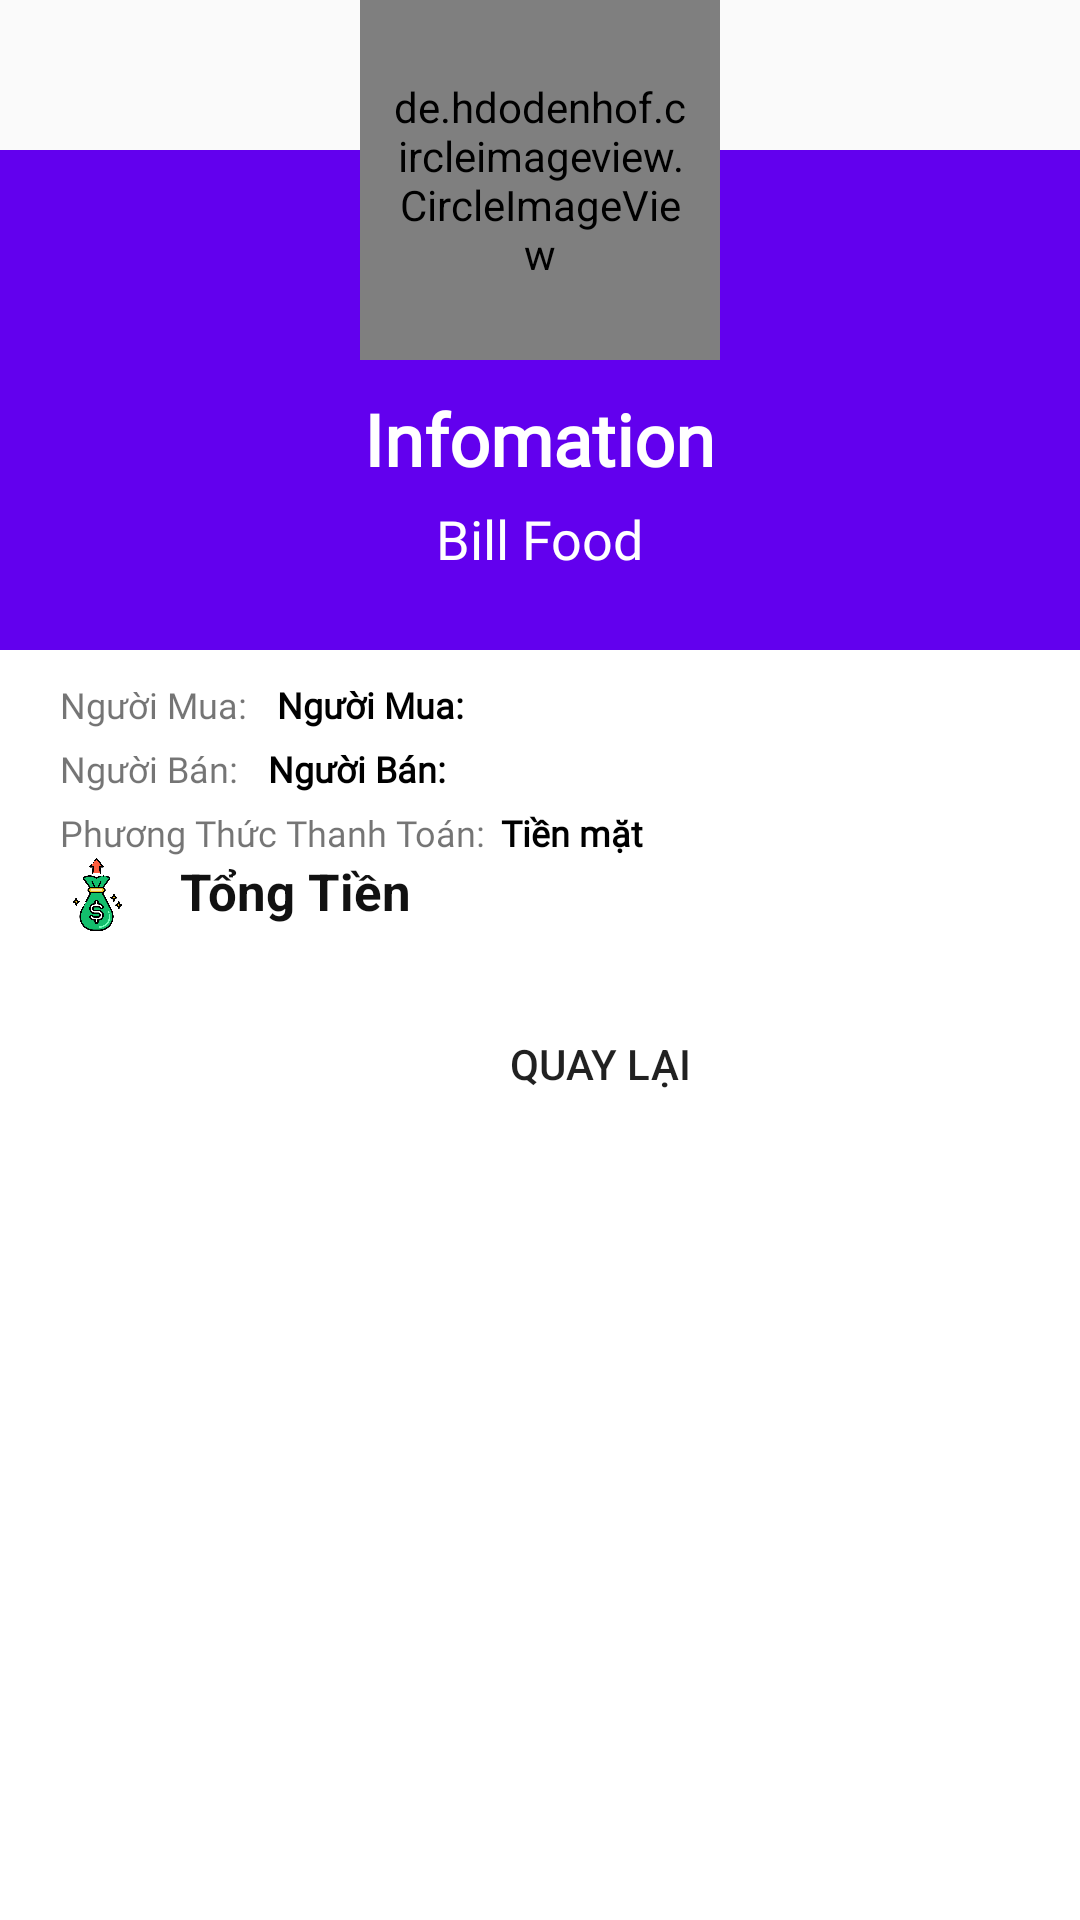

Produce the Android XML layout that renders to this screen, including the resource entries it uses.
<!-- AndroidManifest.xml: application theme Theme.PetShopUser -->
<!-- res/layout/dulieusach.xml -->
<?xml version="1.0" encoding="utf-8"?>

<LinearLayout xmlns:android="http://schemas.android.com/apk/res/android"
    xmlns:app="http://schemas.android.com/apk/res-auto"
    android:layout_width="match_parent"
    android:layout_height="match_parent"
    android:orientation="vertical">

    <FrameLayout
        android:layout_width="match_parent"
        android:layout_height="wrap_content">

        <LinearLayout
            android:layout_width="match_parent"
            android:layout_height="wrap_content"
            android:orientation="vertical"
            android:layout_marginTop="50dp"
            android:background="@color/colorPrimary"
            android:gravity="center">

            <TextView
                android:layout_width="wrap_content"
                android:layout_height="wrap_content"
                android:layout_marginTop="80dp"
                android:fontFamily="@font/antic"
                android:text="Infomation"
                android:textColor="#fff"
                android:textSize="24sp"
                android:textStyle="bold" />

            <TextView
                android:layout_width="wrap_content"
                android:layout_height="wrap_content"
                android:layout_marginTop="5dp"
                android:layout_marginBottom="25dp"
                android:fontFamily="@font/antic"
                android:text="Bill Food"
                android:textColor="#fff"
                android:textSize="18sp" />
        </LinearLayout>
        <de.hdodenhof.circleimageview.CircleImageView
            android:layout_width="120dp"
            android:layout_height="120dp"
            android:layout_gravity="center_horizontal"
            android:padding="10dp"
            app:civ_border_width="0dp"
            android:src="@drawable/iconbill"/>
    </FrameLayout>
    <LinearLayout
        android:layout_width="match_parent"
        android:layout_height="match_parent"
        android:orientation="vertical"
        android:paddingStart="20dp"
        android:background="#fff"
        android:paddingEnd="20dp">

        <RelativeLayout
            android:layout_marginTop="10dp"
            android:layout_width="match_parent"
            android:layout_height="wrap_content">

            <TextView
                android:id="@+id/nguoidung"
                android:layout_width="wrap_content"
                android:layout_height="wrap_content"
                android:textSize="12sp"
                android:layout_marginRight="10dp"
                android:fontFamily="@font/allfont_medium"
                android:text="Người Mua:"
                />
            <TextView
                android:id="@+id/txtnguoimua"
                android:layout_width="wrap_content"
                android:layout_height="wrap_content"
                android:textSize="12sp"
                android:layout_toRightOf="@id/nguoidung"
                android:fontFamily="@font/allfont_medium"
                android:text="Người Mua:"
                android:textStyle="bold"
                android:textColor="#000"
                />
        </RelativeLayout>
        <RelativeLayout
            android:layout_marginTop="5dp"
            android:layout_width="match_parent"
            android:layout_height="wrap_content">

            <TextView
                android:id="@+id/nguoiban"
                android:layout_width="wrap_content"
                android:layout_height="wrap_content"
                android:textSize="12sp"
                android:layout_marginRight="10dp"
                android:fontFamily="@font/allfont_medium"
                android:text="Người Bán:"
                />
            <TextView
                android:id="@+id/txtnguoiban"
                android:layout_width="wrap_content"
                android:layout_height="wrap_content"
                android:textSize="12sp"
                android:layout_toRightOf="@id/nguoiban"
                android:fontFamily="@font/allfont_medium"
                android:text="Người Bán:"
                android:textStyle="bold"
                android:textColor="#000"
                />
        </RelativeLayout>
        <RelativeLayout
            android:layout_marginTop="5dp"
            android:layout_width="match_parent"
            android:layout_height="wrap_content">

            <TextView
                android:id="@+id/pttoan"
                android:layout_width="wrap_content"
                android:layout_height="wrap_content"
                android:textSize="12sp"
                android:layout_marginRight="5dp"
                android:fontFamily="@font/allfont_medium"
                android:text="Phương Thức Thanh Toán:"
                />
            <TextView
                android:layout_width="wrap_content"
                android:layout_height="wrap_content"
                android:textSize="12sp"
                android:layout_toRightOf="@id/pttoan"
                android:fontFamily="@font/allfont_medium"
                android:text="Tiền mặt"
                android:textStyle="bold"
                android:textColor="#000"
                />
        </RelativeLayout>
        <LinearLayout
            android:layout_width="match_parent"
            android:layout_height="wrap_content"
            android:orientation="horizontal"
            android:background="#fff"
            android:gravity="center_vertical">

            <androidx.recyclerview.widget.RecyclerView
                android:id="@+id/recyclesanpham"
                android:layout_width="match_parent"
                android:layout_height="wrap_content"
                android:layout_marginStart="15sp"/>
        </LinearLayout>
        <LinearLayout
            android:layout_width="match_parent"
            android:layout_height="wrap_content"
            android:orientation="vertical"
            android:background="#fff"
            android:gravity="center_vertical">
            <LinearLayout
                android:layout_width="match_parent"
                android:layout_height="wrap_content"
                android:orientation="horizontal">

                <ImageView
                    android:layout_width="25dp"
                    android:layout_height="25dp"
                    android:src="@drawable/moneybag1"/>
                <TextView
                    android:id="@+id/txttongtien"
                    android:layout_width="wrap_content"
                    android:layout_height="wrap_content"
                    android:textSize="17sp"
                    android:text="Tổng Tiền"
                    android:textStyle="bold"
                    android:textColor="#111"
                    android:layout_marginStart="15sp"/>

            </LinearLayout>

            <Button
                android:layout_marginTop="20dp"
                android:layout_width="wrap_content"
                android:layout_height="wrap_content"
                android:text="Quay lại"
                android:layout_gravity="center"
                android:background="@drawable/boggocedt"
                android:backgroundTint="@color/colorPrimary"
                android:layout_marginStart="20dp"
                android:id="@+id/quaylai"/>

        </LinearLayout>

    </LinearLayout>c
</LinearLayout>
<!-- resources referenced by this layout -->
<resources>
  <!-- drawable moneybag1: png bitmap (drawable-hdpi, 80259 bytes) -->
  <style name="Theme.PetShopUser" parent="Base.Theme.PetShopUser" />
  <style name="Base.Theme.PetShopUser" parent="Theme.AppCompat.Light.NoActionBar">
          
          
          
          <item name="colorPrimary">@color/colorPrimary</item>
          <item name="colorPrimaryDark">@color/colorPrimary</item>
          <item name="colorPrimaryVariant">@color/cam</item>
          <item name="colorAccent">@color/colorAccent</item>
      </style>
  <!-- not gathered from this repository: default colours our renderer supplied (Android Studio template values) -->
  <color name="colorPrimary">#FF6200EE</color>
  <color name="colorAccent">#FF03DAC5</color>
</resources>
